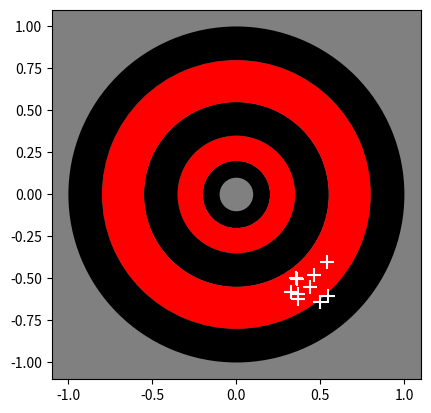

The script that saved this image:

import math
from matplotlib.collections import PatchCollection
import matplotlib.pyplot as plt
from matplotlib.patches import Wedge
from mpl_toolkits.mplot3d import Axes3D
import numpy as np


def plot_dartboard(x,y):

    colors = ['black','red']*10
    patches= []


    # Define the radii for the bands
    radii = [ 0.1, 0.2, 0.35, 0.55, 0.80, 1.0]

    # Plot the bands of colors
    for i in range(len(radii)-1):
        color = colors[i]

        wedge = Wedge((0, 0), radii[i+1], 0, 360, width=radii[i+1]-radii[i], facecolor=color)
        plt.gca().add_patch(wedge)
        
    plt.scatter(x,y, marker = '+', s=100, c='w')
    plt.axis('scaled')
    plt.gca().set_facecolor("grey")

    # Display the plot
    # lsplt.show()



def simulate_3d_dart_throw(angle_x, angle_y,
                           initial_position = [0,0,0],
                           initial_velocity = 15.0,
                           time_step = 0.01,
                           plot = False):
    # Convert the angles from degrees to radians

    sigma =  1

    angle_x +=  sigma*np.random.randn(1) 
    angle_y +=  sigma*np.random.randn(1) 

    angle_x = math.radians(angle_x )
    angle_y = math.radians(angle_y )

    # Initialize lists to store the position of the dart at each time step
    x_positions = [initial_position[0]]
    y_positions = [initial_position[1] + 0.5]
    z_positions = [initial_position[2]]

    # Calculate the initial velocity components
    initial_velocity_x = initial_velocity * math.cos(angle_x) * math.cos(angle_y)
    initial_velocity_y = initial_velocity * math.sin(angle_x) * math.cos(angle_y)
    initial_velocity_z = initial_velocity * math.sin(angle_y)

    # Simulate the dart throw until it hits the ground (z position becomes negative)
    while x_positions[-1]  <= 5:
        # Calculate the new position and velocity
        new_x = x_positions[-1] + initial_velocity_x * time_step
        new_y = y_positions[-1] + initial_velocity_y * time_step
        new_z = z_positions[-1] + initial_velocity_z * time_step - 0.5 * 9.8 * time_step ** 2
        new_velocity_x = initial_velocity_x
        new_velocity_y = initial_velocity_y
        new_velocity_z = initial_velocity_z - 9.8 * time_step

        # Update the position and velocity
        x_positions.append(new_x)
        y_positions.append(new_y)
        z_positions.append(new_z)
        initial_velocity_x = new_velocity_x
        initial_velocity_y = new_velocity_y
        initial_velocity_z = new_velocity_z

    if plot: plot_dartboard(y_positions[-1],z_positions[-1])

    return np.reshape(np.array([y_positions[-1], z_positions[-1]]), [-1,2])



def plot_hits_on_dartboard(angle_x,angle_z):

    hits = []
    for i in range(10):
        # Simulate the 3D dart throw
        hits.append(simulate_3d_dart_throw(angle_x, angle_z, plot=0))

    hits = np.array(hits).squeeze()
    plot_dartboard(hits[:,0], hits[:,1])
    plt.savefig('./darts.png')


if __name__ == "__main__":

    # Input parameters

    angle_x = 0  # degrees
    angle_z = 0  # degrees

    plot_hits_on_dartboard(angle_x = 0, angle_z=0)
